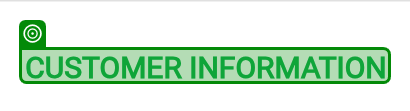
Task: Mobile Testing Project
Workflow: Sequence

Step 1: SearchedElement

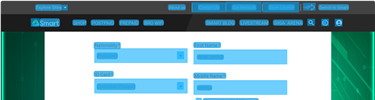
Step 2: CV Screen Scope 'FLUTTER-VIEW' on the flutter-view

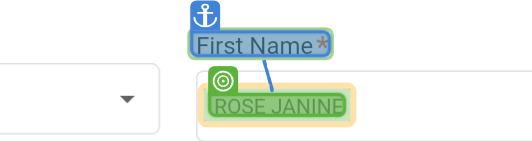
Step 3: get-text

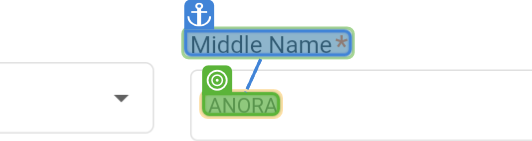
Step 4: get-text

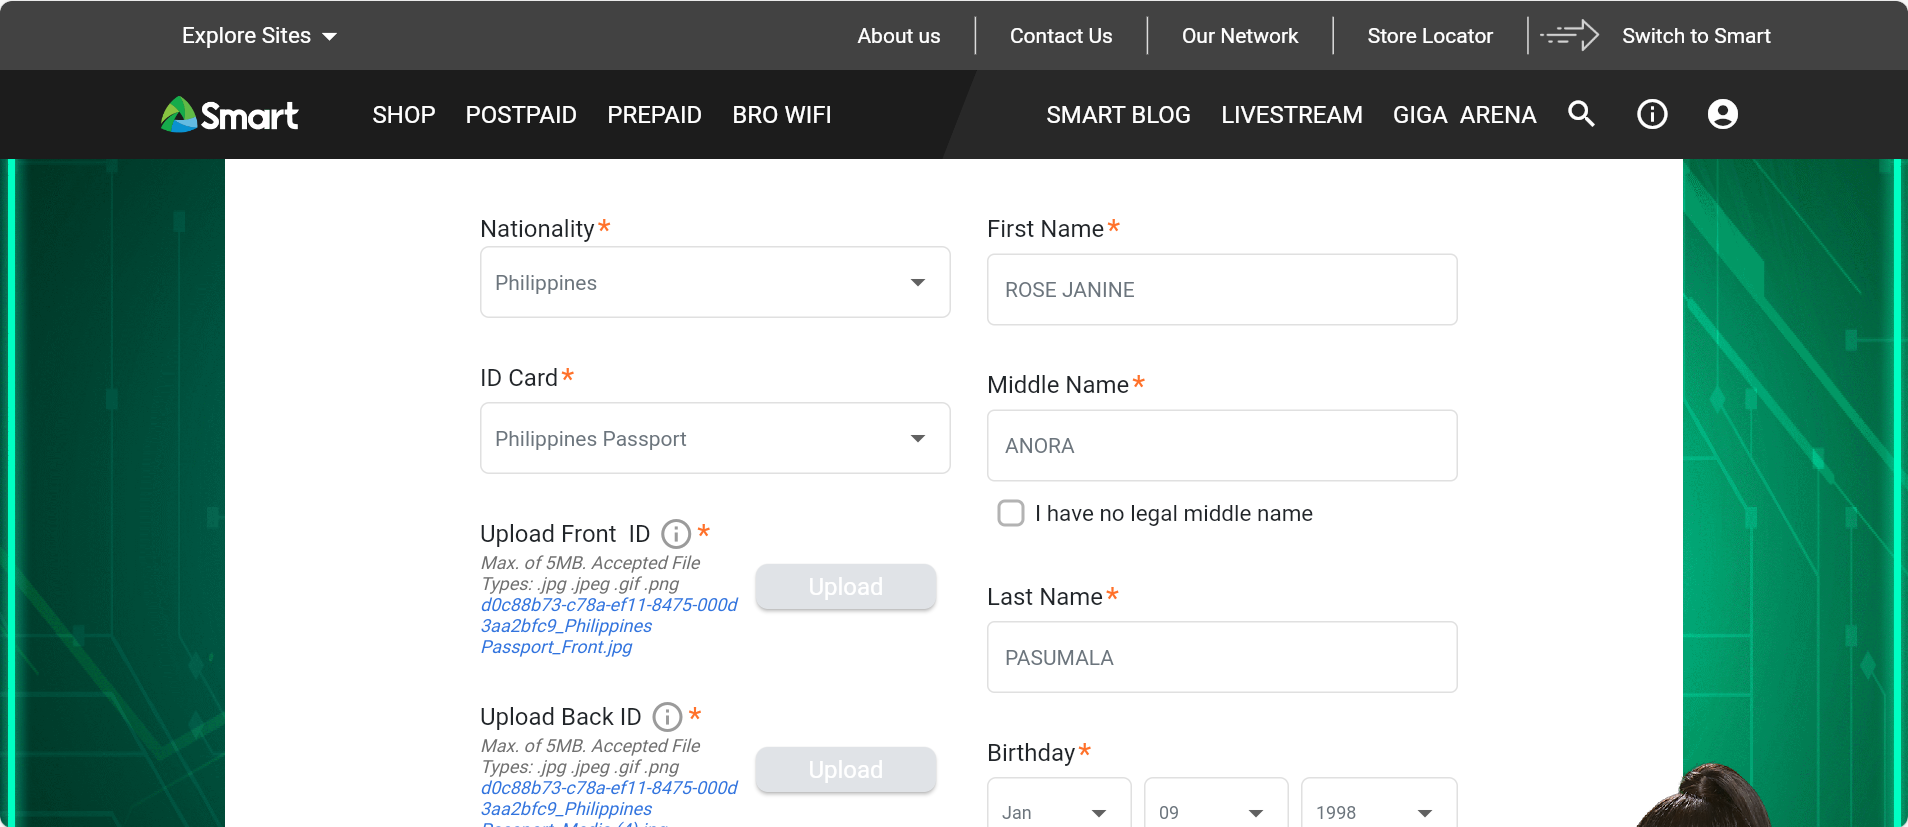
Step 5: Screen CV Get Text - '' (Main)

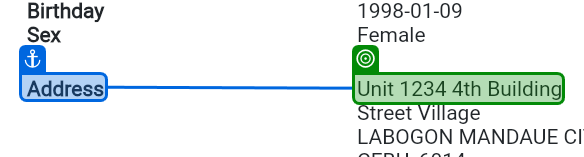
Step 6: get-text from 'Address'

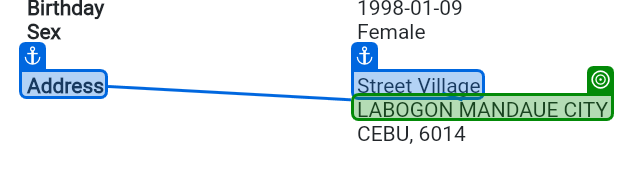
Step 7: get-text from 'Address'

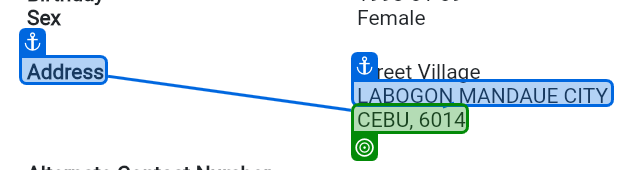
Step 8: get-text from 'Address'

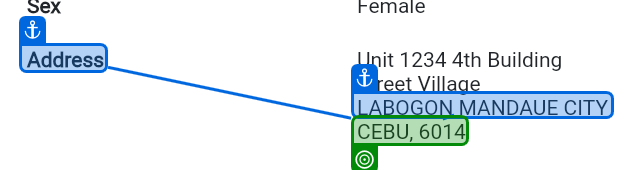
Step 9: get-text from 'Address'

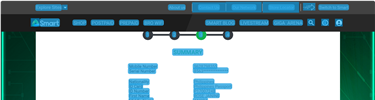
Step 10: CV Screen Scope 'FLUTTER-VIEW' on the flutter-view

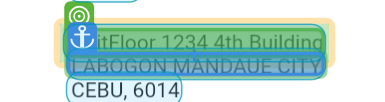
Step 11: get-text

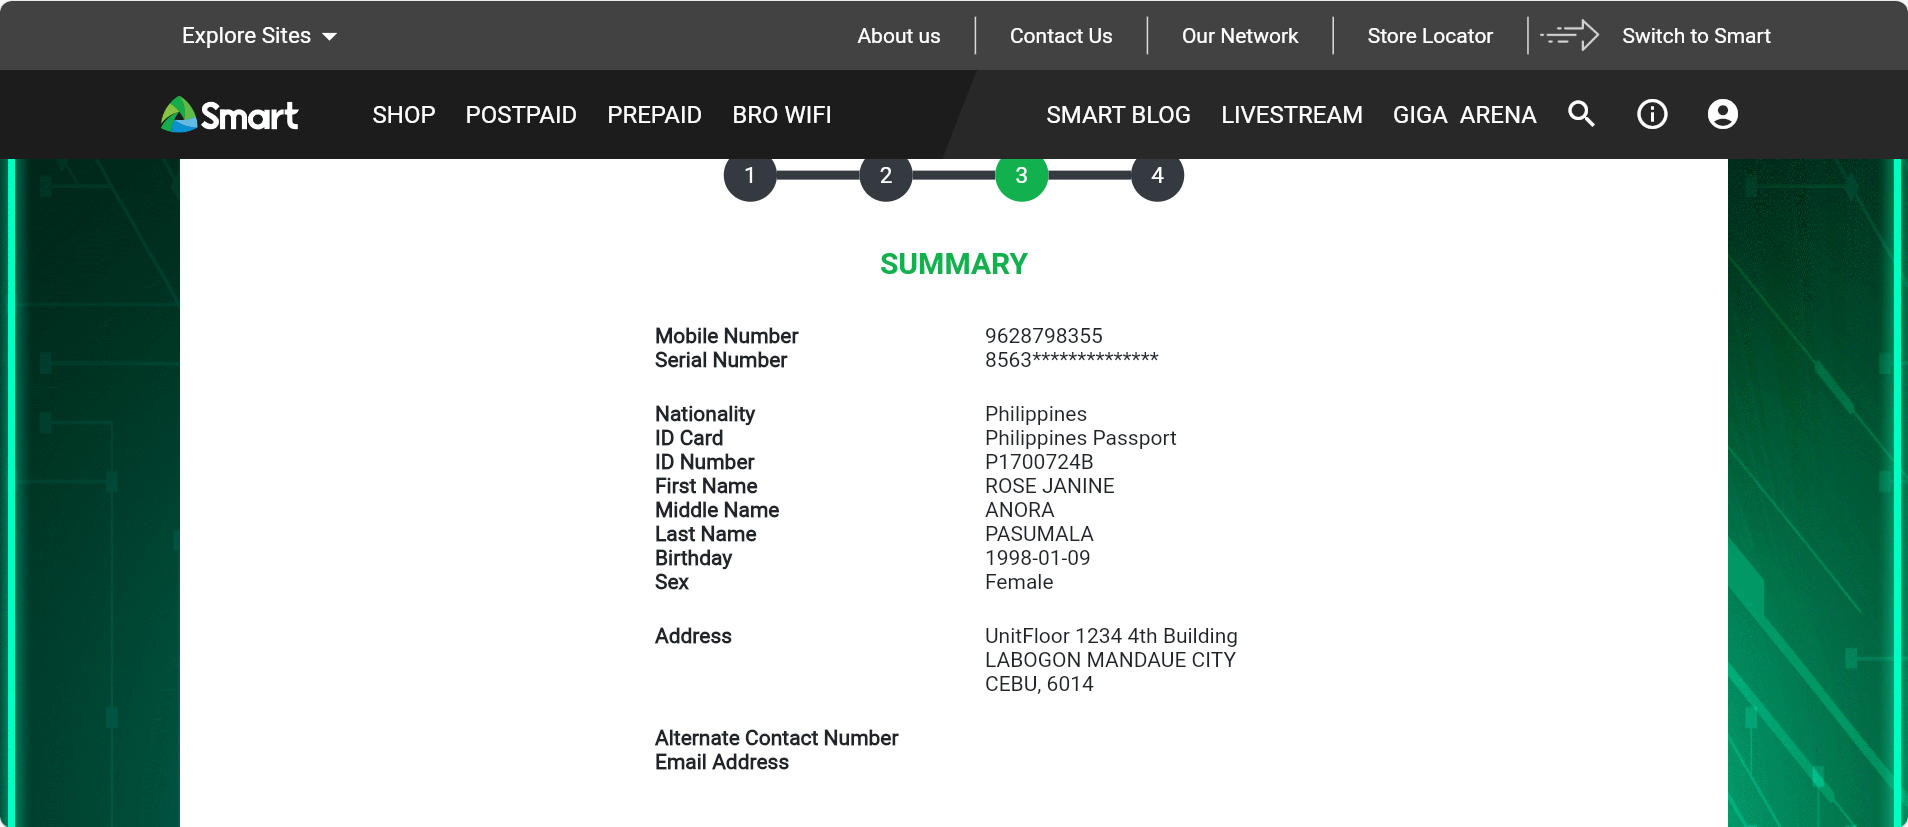
Step 12: Screen CV Get Text - '' (Main)

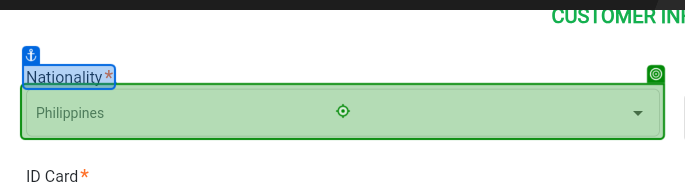
Step 13: click on 'Nationality *'

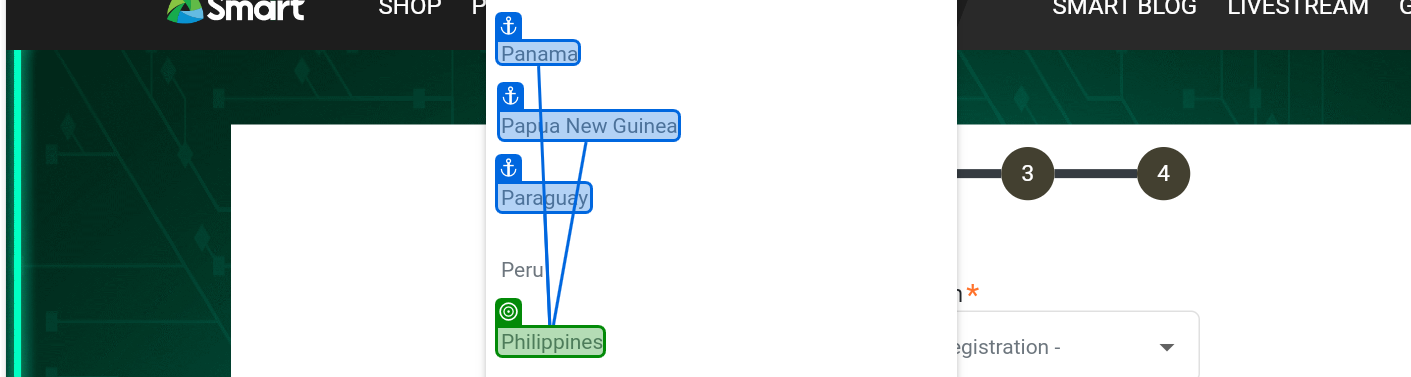
Step 14: get-text from 'Explore Sites'

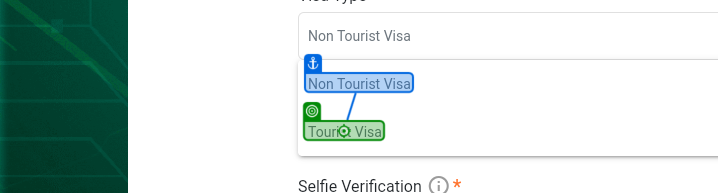
Step 15 [then]: click on 'Non Tourist Visa'

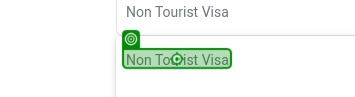
Step 16 [then]: click on 'Non Tourist Visa'

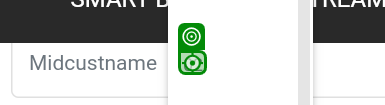
Step 17: Mouse Scroll '02'

Step 18: SearchedElement (same screen as step 1)

Step 19: CV Screen Scope 'FLUTTER-VIEW' on the flutter-view (same screen as step 2)

Step 20: get-text (same screen as step 3) (repeated 2 times)

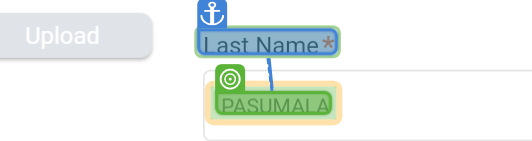
Step 22: get-text

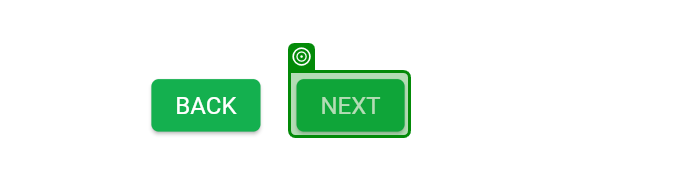
Step 23: SearchedElement

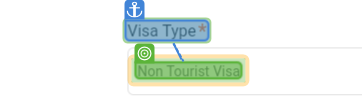
Step 24: get-text

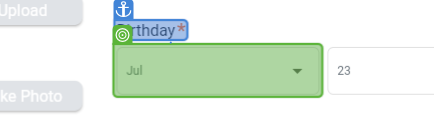
Step 25: get-text

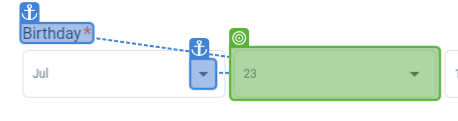
Step 26: get-text

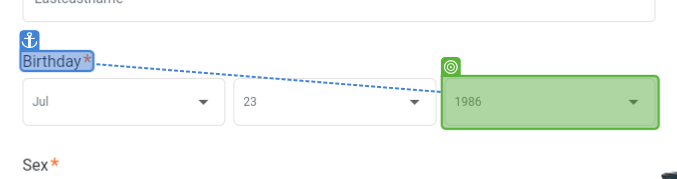
Step 27: get-text

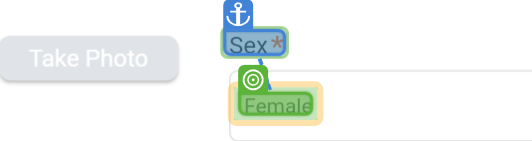
Step 28: get-text

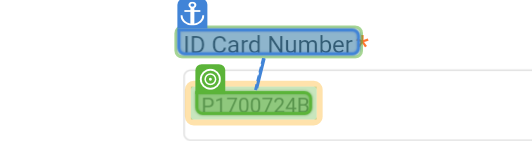
Step 29: get-text

Step 30: Screen CV Get Text - '' (Main) (same screen as step 5)

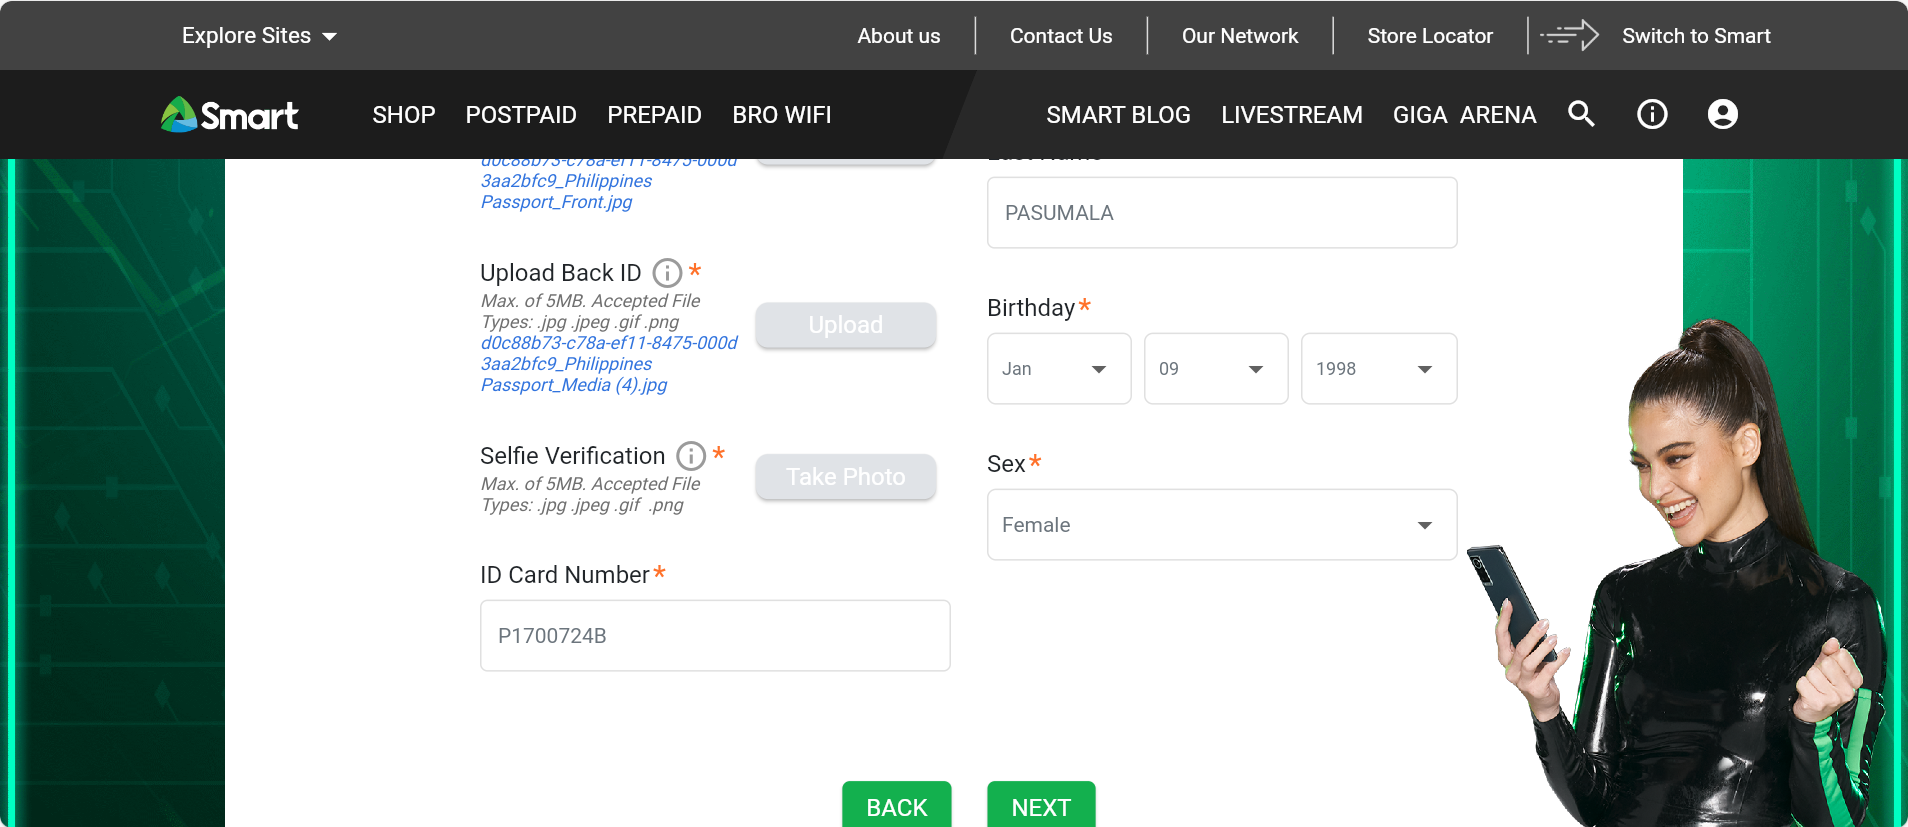
Step 31: Screen CV Get Text - 'Jan'

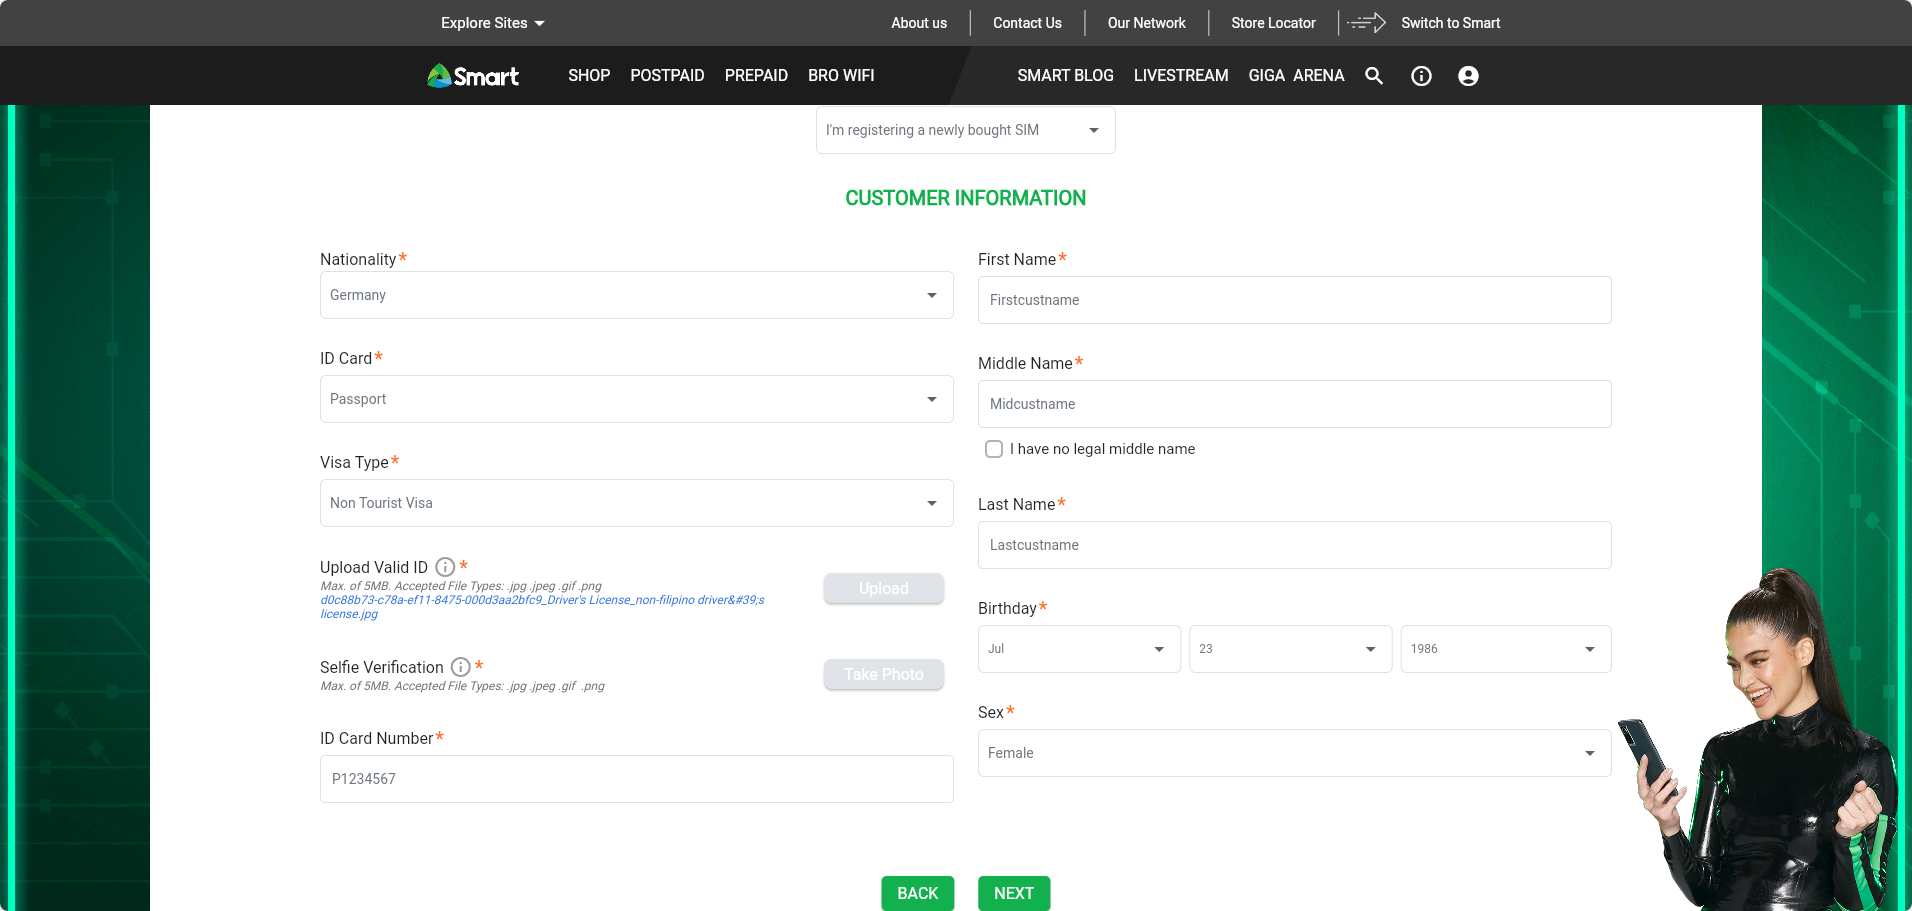
Step 32: Screen CV Get Text - 'Jul'

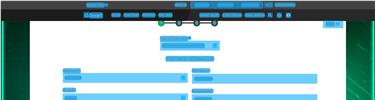
Step 33: CV Screen Scope 'FLUTTER-VIEW' on the flutter-view

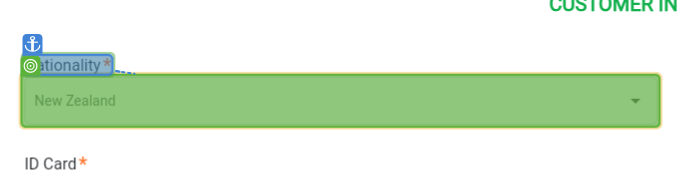
Step 34: get-text

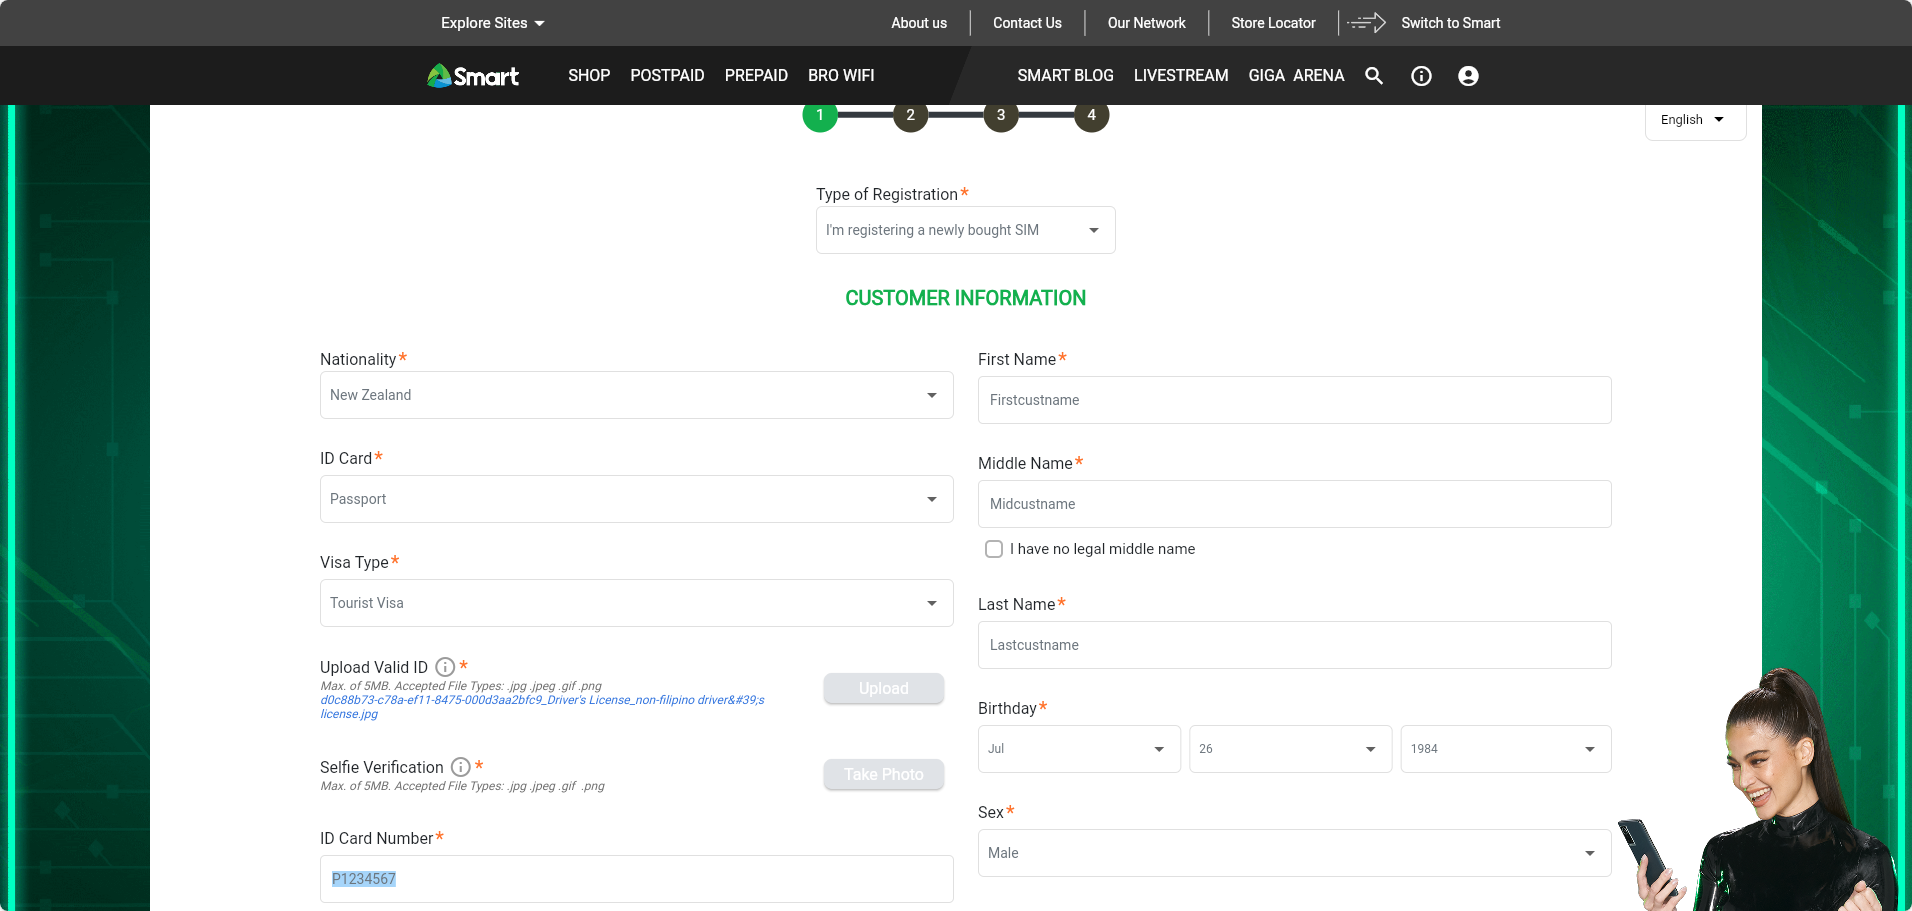
Step 35: Screen CV Get Text - 'National (Main)

Step 36: get-text from 'Upload Valid ID' (no picture)

Step 37: SearchedElement (no picture)

Step 38: type [FirstName] (no picture)

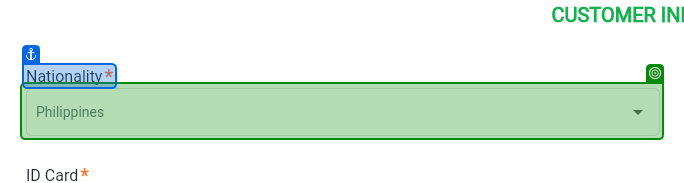
Step 39: get-text from 'Nationality *'